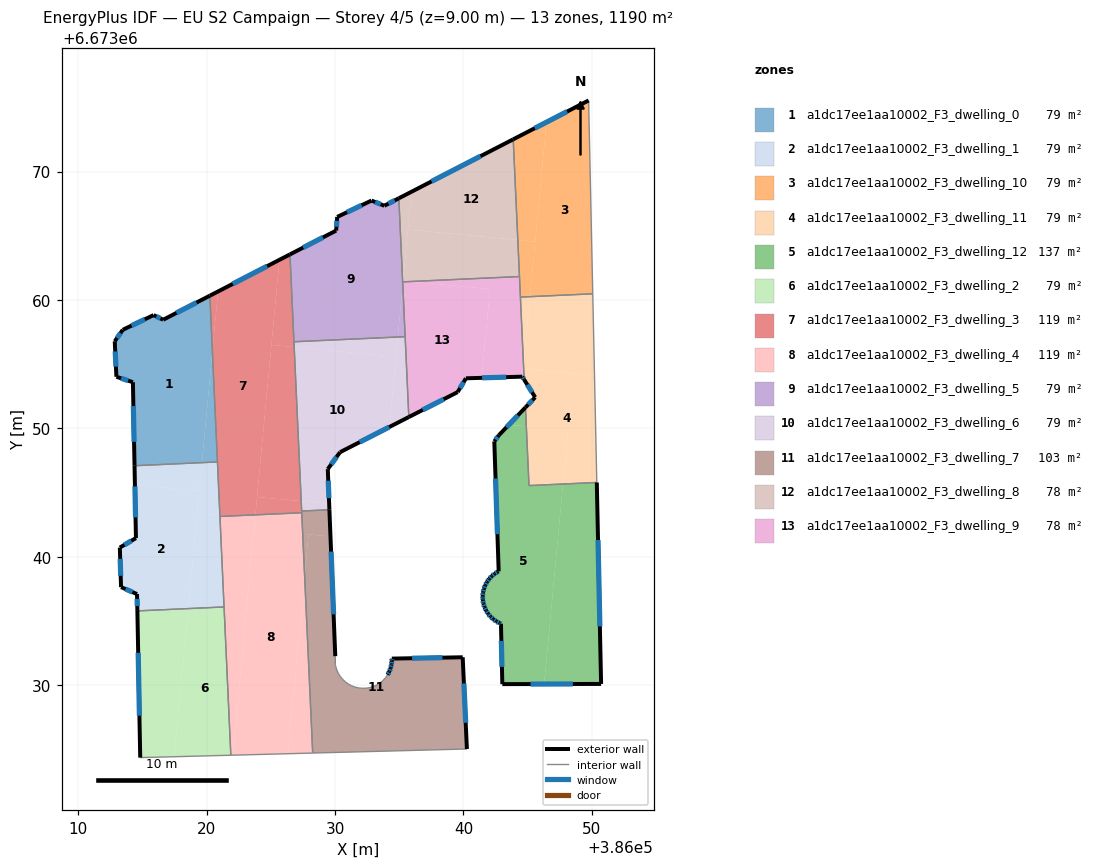
=== STOREY PLAN SPEC (per zone: floor XY polygon, exterior-wall plan segments, windows/doors) ===
zone 1: a1dc17ee1aa10002_F3_dwelling_0  (79.3 m²)
  floor: (386020.26, 6673060.34) (386020.45, 6673056.00) (386019.64, 6673047.34) (386014.39, 6673047.10) (386014.27, 6673053.60) (386012.98, 6673054.03) (386012.85, 6673056.79) (386013.48, 6673057.68) (386015.88, 6673058.83) (386016.62, 6673058.46)
  floor: (386020.45, 6673056.00) (386020.85, 6673047.39) (386019.64, 6673047.34)
  exterior wall: (386013.48, 6673057.68) – (386012.85, 6673056.79)  [1.1 m]
    window: (386013.30, 6673057.43) – (386013.03, 6673057.04)  [0.6 m²]
  exterior wall: (386015.88, 6673058.83) – (386013.48, 6673057.68)  [2.7 m]
    window: (386015.19, 6673058.50) – (386014.16, 6673058.01)  [1.5 m²]
  exterior wall: (386016.62, 6673058.46) – (386015.88, 6673058.83)  [0.8 m]
    window: (386016.41, 6673058.57) – (386016.09, 6673058.72)  [0.5 m²]
  exterior wall: (386020.26, 6673060.34) – (386016.62, 6673058.46)  [4.1 m]
    window: (386019.22, 6673059.80) – (386017.66, 6673059.00)  [2.3 m²]
  exterior wall: (386014.27, 6673053.60) – (386014.39, 6673047.10)  [6.5 m]
    window: (386014.30, 6673051.74) – (386014.36, 6673048.96)  [3.6 m²]
  exterior wall: (386012.98, 6673054.03) – (386014.27, 6673053.60)  [1.4 m]
    window: (386013.35, 6673053.90) – (386013.90, 6673053.72)  [0.7 m²]
  exterior wall: (386012.85, 6673056.79) – (386012.98, 6673054.03)  [2.8 m]
    window: (386012.89, 6673056.00) – (386012.94, 6673054.81)  [1.5 m²]
  interior walls: 2
zone 2: a1dc17ee1aa10002_F3_dwelling_1  (79.3 m²)
  floor: (386019.43, 6673045.14) (386018.57, 6673035.98) (386014.61, 6673035.80) (386014.59, 6673037.11) (386013.34, 6673037.65) (386013.25, 6673040.73) (386014.50, 6673041.46) (386014.42, 6673045.61)
  floor: (386019.64, 6673047.34) (386019.43, 6673045.14) (386014.42, 6673045.61) (386014.39, 6673047.10)
  floor: (386021.04, 6673043.25) (386021.36, 6673036.10) (386018.57, 6673035.98) (386019.27, 6673043.41)
  floor: (386020.85, 6673047.39) (386021.04, 6673043.25) (386019.27, 6673043.41) (386019.64, 6673047.34)
  exterior wall: (386014.50, 6673041.46) – (386013.25, 6673040.73)  [1.5 m]
    window: (386014.14, 6673041.25) – (386013.61, 6673040.94)  [0.8 m²]
  exterior wall: (386014.39, 6673047.10) – (386014.50, 6673041.46)  [5.6 m]
    window: (386014.42, 6673045.49) – (386014.47, 6673043.07)  [3.1 m²]
  exterior wall: (386014.59, 6673037.11) – (386014.61, 6673035.80)  [1.3 m]
    window: (386014.59, 6673036.73) – (386014.61, 6673036.17)  [0.7 m²]
  exterior wall: (386013.34, 6673037.65) – (386014.59, 6673037.11)  [1.4 m]
    window: (386013.70, 6673037.49) – (386014.23, 6673037.26)  [0.7 m²]
  exterior wall: (386013.25, 6673040.73) – (386013.34, 6673037.65)  [3.1 m]
    window: (386013.27, 6673039.85) – (386013.32, 6673038.53)  [1.7 m²]
  interior walls: 4
zone 3: a1dc17ee1aa10002_F3_dwelling_10  (79.3 m²)
  floor: (386049.74, 6673075.54) (386050.07, 6673060.48) (386045.18, 6673060.26) (386046.46, 6673073.84)
  floor: (386046.46, 6673073.84) (386045.59, 6673064.55) (386044.23, 6673064.68) (386043.87, 6673072.51)
  floor: (386045.59, 6673064.55) (386045.18, 6673060.26) (386044.43, 6673060.23) (386044.23, 6673064.68)
  exterior wall: (386049.74, 6673075.54) – (386043.87, 6673072.51)  [6.6 m]
    window: (386048.07, 6673074.67) – (386045.55, 6673073.37)  [3.6 m²]
  interior walls: 4
zone 4: a1dc17ee1aa10002_F3_dwelling_11  (79.4 m²)
  floor: (386050.20, 6673054.12) (386050.38, 6673045.79) (386047.75, 6673045.67) (386048.14, 6673049.86) (386044.89, 6673050.17) (386044.83, 6673051.64) (386045.58, 6673052.43) (386044.73, 6673053.80) (386044.69, 6673054.64)
  floor: (386050.07, 6673060.48) (386050.20, 6673054.12) (386044.69, 6673054.64) (386044.68, 6673054.91) (386045.18, 6673060.26)
  floor: (386048.14, 6673049.86) (386047.75, 6673045.67) (386045.10, 6673045.55) (386044.89, 6673050.17)
  floor: (386045.18, 6673060.26) (386044.68, 6673054.91) (386044.43, 6673060.23)
  exterior wall: (386045.58, 6673052.43) – (386044.83, 6673051.64)  [1.1 m]
    window: (386045.37, 6673052.20) – (386045.04, 6673051.86)  [0.6 m²]
  exterior wall: (386044.73, 6673053.80) – (386045.58, 6673052.43)  [1.6 m]
    window: (386044.97, 6673053.41) – (386045.34, 6673052.82)  [0.9 m²]
  interior walls: 5
zone 5: a1dc17ee1aa10002_F3_dwelling_12  (136.8 m²)
  floor: (386044.89, 6673050.17) (386045.10, 6673045.55) (386047.75, 6673045.67) (386046.28, 6673030.10) (386043.03, 6673030.10) (386042.92, 6673034.80) (386042.81, 6673034.85) (386042.55, 6673034.98) (386042.32, 6673035.15) (386042.10, 6673035.35) (386041.92, 6673035.58) (386041.76, 6673035.82) (386041.64, 6673036.09) (386041.56, 6673036.37) (386041.51, 6673036.66) (386041.50, 6673036.78) (386041.50, 6673036.95) (386041.53, 6673037.24) (386041.59, 6673037.52) (386041.69, 6673037.79) (386041.83, 6673038.05) (386042.00, 6673038.29) (386042.20, 6673038.50) (386042.42, 6673038.69) (386042.67, 6673038.84) (386042.74, 6673038.88) (386042.40, 6673049.00) (386042.76, 6673049.48) (386043.54, 6673050.30)
  floor: (386050.38, 6673045.79) (386050.72, 6673030.11) (386046.28, 6673030.10) (386047.75, 6673045.67)
  floor: (386044.83, 6673051.64) (386044.89, 6673050.17) (386043.54, 6673050.30)
  exterior wall: (386041.76, 6673035.82) – (386041.92, 6673035.58)  [0.3 m]
    window: (386041.81, 6673035.75) – (386041.87, 6673035.65)  [0.2 m²]
  exterior wall: (386041.64, 6673036.09) – (386041.76, 6673035.82)  [0.3 m]
    window: (386041.68, 6673036.01) – (386041.73, 6673035.90)  [0.2 m²]
  exterior wall: (386041.56, 6673036.37) – (386041.64, 6673036.09)  [0.3 m]
    window: (386041.58, 6673036.29) – (386041.62, 6673036.17)  [0.2 m²]
  exterior wall: (386041.51, 6673036.66) – (386041.56, 6673036.37)  [0.3 m]
    window: (386041.52, 6673036.57) – (386041.54, 6673036.45)  [0.2 m²]
  exterior wall: (386041.50, 6673036.78) – (386041.51, 6673036.66)  [0.1 m]
    window: (386041.50, 6673036.75) – (386041.51, 6673036.69)  [0.1 m²]
  exterior wall: (386041.50, 6673036.95) – (386041.50, 6673036.78)  [0.2 m]
    window: (386041.50, 6673036.90) – (386041.50, 6673036.83)  [0.1 m²]
  exterior wall: (386041.53, 6673037.24) – (386041.50, 6673036.95)  [0.3 m]
    window: (386041.52, 6673037.15) – (386041.51, 6673037.03)  [0.2 m²]
  exterior wall: (386041.59, 6673037.52) – (386041.53, 6673037.24)  [0.3 m]
    window: (386041.57, 6673037.44) – (386041.54, 6673037.32)  [0.2 m²]
  exterior wall: (386041.69, 6673037.79) – (386041.59, 6673037.52)  [0.3 m]
    window: (386041.66, 6673037.72) – (386041.62, 6673037.60)  [0.2 m²]
  exterior wall: (386041.83, 6673038.05) – (386041.69, 6673037.79)  [0.3 m]
    window: (386041.79, 6673037.98) – (386041.73, 6673037.87)  [0.2 m²]
  exterior wall: (386042.00, 6673038.29) – (386041.83, 6673038.05)  [0.3 m]
    window: (386041.95, 6673038.22) – (386041.88, 6673038.12)  [0.2 m²]
  exterior wall: (386042.20, 6673038.50) – (386042.00, 6673038.29)  [0.3 m]
    window: (386042.14, 6673038.44) – (386042.06, 6673038.35)  [0.2 m²]
  exterior wall: (386042.42, 6673038.69) – (386042.20, 6673038.50)  [0.3 m]
    window: (386042.36, 6673038.64) – (386042.26, 6673038.56)  [0.2 m²]
  exterior wall: (386042.67, 6673038.84) – (386042.42, 6673038.69)  [0.3 m]
    window: (386042.60, 6673038.80) – (386042.49, 6673038.73)  [0.2 m²]
  exterior wall: (386042.74, 6673038.88) – (386042.67, 6673038.84)  [0.1 m]
  exterior wall: (386042.40, 6673049.00) – (386042.74, 6673038.88)  [10.1 m]
    window: (386042.50, 6673046.11) – (386042.64, 6673041.77)  [5.6 m²]
  exterior wall: (386042.76, 6673049.48) – (386042.40, 6673049.00)  [0.6 m]
    window: (386042.66, 6673049.34) – (386042.50, 6673049.13)  [0.3 m²]
  exterior wall: (386044.83, 6673051.64) – (386042.76, 6673049.48)  [3.0 m]
    window: (386044.24, 6673051.02) – (386043.35, 6673050.10)  [1.6 m²]
  exterior wall: (386050.72, 6673030.11) – (386050.38, 6673045.79)  [15.7 m]
    window: (386050.62, 6673034.59) – (386050.48, 6673041.31)  [8.6 m²]
  exterior wall: (386043.03, 6673030.10) – (386050.72, 6673030.11)  [7.7 m]
    window: (386045.22, 6673030.10) – (386048.52, 6673030.11)  [4.2 m²]
  exterior wall: (386042.92, 6673034.80) – (386043.03, 6673030.10)  [4.7 m]
    window: (386042.95, 6673033.46) – (386043.00, 6673031.44)  [2.6 m²]
  exterior wall: (386042.81, 6673034.85) – (386042.92, 6673034.80)  [0.1 m]
    window: (386042.84, 6673034.83) – (386042.89, 6673034.81)  [0.1 m²]
  exterior wall: (386042.55, 6673034.98) – (386042.81, 6673034.85)  [0.3 m]
    window: (386042.63, 6673034.94) – (386042.74, 6673034.89)  [0.2 m²]
  exterior wall: (386042.32, 6673035.15) – (386042.55, 6673034.98)  [0.3 m]
    window: (386042.38, 6673035.10) – (386042.49, 6673035.03)  [0.2 m²]
  exterior wall: (386042.10, 6673035.35) – (386042.32, 6673035.15)  [0.3 m]
    window: (386042.16, 6673035.29) – (386042.26, 6673035.21)  [0.2 m²]
  exterior wall: (386041.92, 6673035.58) – (386042.10, 6673035.35)  [0.3 m]
    window: (386041.97, 6673035.51) – (386042.05, 6673035.42)  [0.2 m²]
  interior walls: 2
zone 6: a1dc17ee1aa10002_F3_dwelling_2  (79.3 m²)
  floor: (386018.57, 6673035.98) (386017.48, 6673024.44) (386014.84, 6673024.37) (386014.61, 6673035.80)
  floor: (386021.36, 6673036.10) (386021.89, 6673024.56) (386014.84, 6673024.37) (386017.48, 6673024.44) (386018.57, 6673035.98)
  exterior wall: (386014.61, 6673035.80) – (386014.84, 6673024.37)  [11.4 m]
    window: (386014.68, 6673032.53) – (386014.77, 6673027.64)  [6.3 m²]
  interior walls: 3
zone 7: a1dc17ee1aa10002_F3_dwelling_3  (119.0 m²)
  floor: (386025.67, 6673063.13) (386023.80, 6673043.27) (386021.73, 6673043.18) (386021.04, 6673043.25) (386020.45, 6673056.00) (386020.89, 6673060.67)
  floor: (386020.89, 6673060.67) (386020.45, 6673056.00) (386020.26, 6673060.34)
  floor: (386026.82, 6673056.33) (386027.37, 6673044.34) (386023.93, 6673044.67) (386025.05, 6673056.50)
  floor: (386026.49, 6673063.55) (386026.82, 6673056.33) (386025.05, 6673056.50) (386025.67, 6673063.13)
  floor: (386027.37, 6673044.34) (386027.40, 6673043.57) (386027.41, 6673043.44) (386023.80, 6673043.27) (386023.93, 6673044.67)
  floor: (386021.73, 6673043.18) (386021.04, 6673043.15) (386021.04, 6673043.25)
  exterior wall: (386026.49, 6673063.55) – (386020.26, 6673060.34)  [7.0 m]
    window: (386024.71, 6673062.63) – (386022.04, 6673061.26)  [3.9 m²]
  interior walls: 6
zone 8: a1dc17ee1aa10002_F3_dwelling_4  (119.0 m²)
  floor: (386027.41, 6673043.44) (386027.63, 6673038.51) (386026.33, 6673024.68) (386022.04, 6673024.56) (386023.80, 6673043.27)
  floor: (386023.80, 6673043.27) (386023.77, 6673042.99) (386021.73, 6673043.18)
  floor: (386027.63, 6673038.50) (386028.26, 6673024.73) (386026.33, 6673024.68)
  floor: (386023.77, 6673042.99) (386022.04, 6673024.56) (386021.89, 6673024.56) (386021.04, 6673043.15) (386021.73, 6673043.18)
  interior walls: 5
zone 9: a1dc17ee1aa10002_F3_dwelling_5  (79.3 m²)
  floor: (386034.97, 6673067.92) (386035.28, 6673061.20) (386034.89, 6673057.12) (386026.80, 6673056.75) (386026.49, 6673063.55) (386030.09, 6673065.41) (386030.17, 6673066.47) (386032.84, 6673067.74) (386033.84, 6673067.34)
  floor: (386035.28, 6673061.20) (386035.46, 6673057.15) (386034.89, 6673057.12)
  exterior wall: (386032.84, 6673067.74) – (386030.17, 6673066.47)  [3.0 m]
    window: (386032.08, 6673067.38) – (386030.93, 6673066.83)  [1.6 m²]
  exterior wall: (386033.84, 6673067.34) – (386032.84, 6673067.74)  [1.1 m]
    window: (386033.55, 6673067.45) – (386033.13, 6673067.63)  [0.6 m²]
  exterior wall: (386034.97, 6673067.92) – (386033.84, 6673067.34)  [1.3 m]
    window: (386034.65, 6673067.75) – (386034.16, 6673067.50)  [0.7 m²]
  exterior wall: (386030.09, 6673065.41) – (386026.49, 6673063.55)  [4.0 m]
    window: (386029.06, 6673064.88) – (386027.52, 6673064.08)  [2.2 m²]
  exterior wall: (386030.17, 6673066.47) – (386030.09, 6673065.41)  [1.1 m]
    window: (386030.15, 6673066.16) – (386030.11, 6673065.71)  [0.6 m²]
  interior walls: 4
zone 10: a1dc17ee1aa10002_F3_dwelling_6  (79.3 m²)
  floor: (386034.75, 6673055.59) (386034.23, 6673050.12) (386030.39, 6673048.15) (386029.44, 6673046.84) (386029.54, 6673044.14) (386027.37, 6673044.34) (386026.82, 6673056.33)
  floor: (386034.89, 6673057.12) (386034.75, 6673055.59) (386026.82, 6673056.33) (386026.80, 6673056.75)
  floor: (386029.54, 6673044.14) (386029.56, 6673043.67) (386027.40, 6673043.57) (386027.37, 6673044.34)
  floor: (386035.46, 6673057.15) (386035.75, 6673050.89) (386034.23, 6673050.12) (386034.89, 6673057.12)
  exterior wall: (386030.39, 6673048.15) – (386035.75, 6673050.89)  [6.0 m]
    window: (386031.92, 6673048.94) – (386034.22, 6673050.11)  [3.3 m²]
  exterior wall: (386029.44, 6673046.84) – (386030.39, 6673048.15)  [1.6 m]
    window: (386029.71, 6673047.21) – (386030.12, 6673047.78)  [0.9 m²]
  exterior wall: (386029.56, 6673043.67) – (386029.44, 6673046.84)  [3.2 m]
    window: (386029.53, 6673044.57) – (386029.47, 6673045.93)  [1.7 m²]
  interior walls: 4
zone 11: a1dc17ee1aa10002_F3_dwelling_7  (103.3 m²)
  floor: (386039.94, 6673032.19) (386040.27, 6673025.05) (386028.26, 6673024.73) (386027.63, 6673038.50) (386027.94, 6673041.75) (386029.65, 6673041.59) (386030.02, 6673032.27) (386030.03, 6673031.61) (386030.05, 6673031.48) (386030.14, 6673031.20) (386030.26, 6673030.94) (386030.41, 6673030.69) (386030.59, 6673030.47) (386030.81, 6673030.27) (386031.04, 6673030.10) (386031.30, 6673029.96) (386031.57, 6673029.86) (386031.85, 6673029.80) (386032.14, 6673029.77) (386032.43, 6673029.78) (386032.45, 6673029.78) (386032.72, 6673029.83) (386032.99, 6673029.91) (386033.26, 6673030.03) (386033.50, 6673030.19) (386033.73, 6673030.37) (386033.93, 6673030.58) (386034.09, 6673030.82) (386034.23, 6673031.08) (386034.33, 6673031.35) (386034.40, 6673031.63) (386034.42, 6673031.92) (386034.42, 6673032.08)
  floor: (386029.56, 6673043.67) (386029.65, 6673041.59) (386027.94, 6673041.75) (386027.63, 6673038.51) (386027.40, 6673043.57)
  exterior wall: (386034.23, 6673031.08) – (386034.09, 6673030.82)  [0.3 m]
    window: (386034.19, 6673031.00) – (386034.13, 6673030.89)  [0.2 m²]
  exterior wall: (386034.33, 6673031.35) – (386034.23, 6673031.08)  [0.3 m]
    window: (386034.30, 6673031.27) – (386034.26, 6673031.15)  [0.2 m²]
  exterior wall: (386034.40, 6673031.63) – (386034.33, 6673031.35)  [0.3 m]
    window: (386034.38, 6673031.55) – (386034.35, 6673031.43)  [0.2 m²]
  exterior wall: (386034.42, 6673031.92) – (386034.40, 6673031.63)  [0.3 m]
    window: (386034.42, 6673031.84) – (386034.40, 6673031.71)  [0.2 m²]
  exterior wall: (386034.42, 6673032.08) – (386034.42, 6673031.92)  [0.2 m]
    window: (386034.42, 6673032.04) – (386034.42, 6673031.96)  [0.1 m²]
  exterior wall: (386039.94, 6673032.19) – (386034.42, 6673032.08)  [5.5 m]
    window: (386038.36, 6673032.16) – (386036.00, 6673032.11)  [3.0 m²]
  exterior wall: (386040.27, 6673025.05) – (386039.94, 6673032.19)  [7.1 m]
    window: (386040.17, 6673027.09) – (386040.03, 6673030.15)  [3.9 m²]
  exterior wall: (386030.02, 6673032.27) – (386029.56, 6673043.67)  [11.4 m]
    window: (386029.89, 6673035.53) – (386029.69, 6673040.41)  [6.3 m²]
  interior walls: 25
zone 12: a1dc17ee1aa10002_F3_dwelling_8  (78.3 m²)
  floor: (386044.23, 6673064.68) (386044.36, 6673061.83) (386035.86, 6673061.44) (386035.30, 6673061.49) (386035.68, 6673065.48)
  floor: (386043.87, 6673072.51) (386044.23, 6673064.68) (386035.68, 6673065.48) (386035.96, 6673068.43)
  floor: (386035.96, 6673068.43) (386035.30, 6673061.41) (386035.27, 6673061.41) (386034.97, 6673067.92)
  floor: (386035.86, 6673061.44) (386035.30, 6673061.41) (386035.30, 6673061.49)
  exterior wall: (386043.87, 6673072.51) – (386034.97, 6673067.92)  [10.0 m]
    window: (386041.33, 6673071.20) – (386037.51, 6673069.23)  [5.5 m²]
  interior walls: 3
zone 13: a1dc17ee1aa10002_F3_dwelling_9  (78.3 m²)
  floor: (386042.07, 6673060.85) (386041.42, 6673053.94) (386040.19, 6673053.91) (386039.55, 6673052.83) (386035.75, 6673050.89) (386035.28, 6673061.20) (386035.30, 6673061.41) (386035.86, 6673061.44)
  floor: (386044.36, 6673061.83) (386044.68, 6673054.91) (386044.59, 6673054.01) (386044.58, 6673054.03) (386041.42, 6673053.94) (386042.07, 6673060.85) (386035.86, 6673061.44)
  floor: (386044.69, 6673054.64) (386044.72, 6673053.81) (386044.59, 6673054.01) (386044.65, 6673054.64)
  exterior wall: (386044.58, 6673054.03) – (386044.73, 6673053.80)  [0.3 m]
    window: (386044.62, 6673053.97) – (386044.68, 6673053.87)  [0.2 m²]
  exterior wall: (386040.19, 6673053.91) – (386044.58, 6673054.03)  [4.4 m]
    window: (386041.45, 6673053.94) – (386043.33, 6673054.00)  [2.4 m²]
  exterior wall: (386039.55, 6673052.83) – (386040.19, 6673053.91)  [1.3 m]
    window: (386039.73, 6673053.14) – (386040.01, 6673053.60)  [0.7 m²]
  exterior wall: (386035.75, 6673050.89) – (386039.55, 6673052.83)  [4.3 m]
    window: (386036.83, 6673051.45) – (386038.46, 6673052.28)  [2.4 m²]
  interior walls: 5

=== DERIVED (storey summary) ===
Building: EU S2 Campaign
Storey: 4 of 5  (floor level z = 9.00 m)
Storey gross floor area: 1190.2 m²
Zones on this storey: 13
  - a1dc17ee1aa10002_F3_dwelling_0: floor 79.3 m²; exterior wall 19.3 m (57.9 m²); 7 window(s) 10.6 m²; WWR 18.4%
  - a1dc17ee1aa10002_F3_dwelling_1: floor 79.3 m²; exterior wall 12.8 m (38.5 m²); 5 window(s) 7.1 m²; WWR 18.4%
  - a1dc17ee1aa10002_F3_dwelling_10: floor 79.3 m²; exterior wall 6.6 m (19.8 m²); 1 window(s) 3.6 m²; WWR 18.4%
  - a1dc17ee1aa10002_F3_dwelling_11: floor 79.4 m²; exterior wall 2.7 m (8.1 m²); 2 window(s) 1.5 m²; WWR 18.4%
  - a1dc17ee1aa10002_F3_dwelling_12: floor 136.8 m²; exterior wall 47.0 m (140.9 m²); 25 window(s) 25.8 m²; WWR 18.3%
  - a1dc17ee1aa10002_F3_dwelling_2: floor 79.3 m²; exterior wall 11.4 m (34.3 m²); 1 window(s) 6.3 m²; WWR 18.4%
  - a1dc17ee1aa10002_F3_dwelling_3: floor 119.0 m²; exterior wall 7.0 m (21.0 m²); 1 window(s) 3.9 m²; WWR 18.4%
  - a1dc17ee1aa10002_F3_dwelling_4: floor 119.0 m²
  - a1dc17ee1aa10002_F3_dwelling_5: floor 79.3 m²; exterior wall 10.4 m (31.3 m²); 5 window(s) 5.7 m²; WWR 18.4%
  - a1dc17ee1aa10002_F3_dwelling_6: floor 79.3 m²; exterior wall 10.8 m (32.4 m²); 3 window(s) 6.0 m²; WWR 18.4%
  - a1dc17ee1aa10002_F3_dwelling_7: floor 103.3 m²; exterior wall 25.4 m (76.2 m²); 8 window(s) 14.0 m²; WWR 18.4%
  - a1dc17ee1aa10002_F3_dwelling_8: floor 78.3 m²; exterior wall 10.0 m (30.1 m²); 1 window(s) 5.5 m²; WWR 18.4%
  - a1dc17ee1aa10002_F3_dwelling_9: floor 78.3 m²; exterior wall 10.2 m (30.6 m²); 4 window(s) 5.6 m²; WWR 18.4%
Zone adjacency (shared interzone walls):
  - a1dc17ee1aa10002_F3_dwelling_0 ↔ a1dc17ee1aa10002_F3_dwelling_1
  - a1dc17ee1aa10002_F3_dwelling_0 ↔ a1dc17ee1aa10002_F3_dwelling_3
  - a1dc17ee1aa10002_F3_dwelling_1 ↔ a1dc17ee1aa10002_F3_dwelling_2
  - a1dc17ee1aa10002_F3_dwelling_1 ↔ a1dc17ee1aa10002_F3_dwelling_3
  - a1dc17ee1aa10002_F3_dwelling_1 ↔ a1dc17ee1aa10002_F3_dwelling_4
  - a1dc17ee1aa10002_F3_dwelling_10 ↔ a1dc17ee1aa10002_F3_dwelling_11
  - a1dc17ee1aa10002_F3_dwelling_10 ↔ a1dc17ee1aa10002_F3_dwelling_8
  - a1dc17ee1aa10002_F3_dwelling_10 ↔ a1dc17ee1aa10002_F3_dwelling_9
  - a1dc17ee1aa10002_F3_dwelling_11 ↔ a1dc17ee1aa10002_F3_dwelling_12
  - a1dc17ee1aa10002_F3_dwelling_11 ↔ a1dc17ee1aa10002_F3_dwelling_9
  - a1dc17ee1aa10002_F3_dwelling_2 ↔ a1dc17ee1aa10002_F3_dwelling_4
  - a1dc17ee1aa10002_F3_dwelling_3 ↔ a1dc17ee1aa10002_F3_dwelling_4
  - a1dc17ee1aa10002_F3_dwelling_3 ↔ a1dc17ee1aa10002_F3_dwelling_5
  - a1dc17ee1aa10002_F3_dwelling_3 ↔ a1dc17ee1aa10002_F3_dwelling_6
  - a1dc17ee1aa10002_F3_dwelling_3 ↔ a1dc17ee1aa10002_F3_dwelling_7
  - a1dc17ee1aa10002_F3_dwelling_4 ↔ a1dc17ee1aa10002_F3_dwelling_7
  - a1dc17ee1aa10002_F3_dwelling_5 ↔ a1dc17ee1aa10002_F3_dwelling_6
  - a1dc17ee1aa10002_F3_dwelling_5 ↔ a1dc17ee1aa10002_F3_dwelling_8
  - a1dc17ee1aa10002_F3_dwelling_5 ↔ a1dc17ee1aa10002_F3_dwelling_9
  - a1dc17ee1aa10002_F3_dwelling_6 ↔ a1dc17ee1aa10002_F3_dwelling_7
  - a1dc17ee1aa10002_F3_dwelling_6 ↔ a1dc17ee1aa10002_F3_dwelling_9
  - a1dc17ee1aa10002_F3_dwelling_8 ↔ a1dc17ee1aa10002_F3_dwelling_9